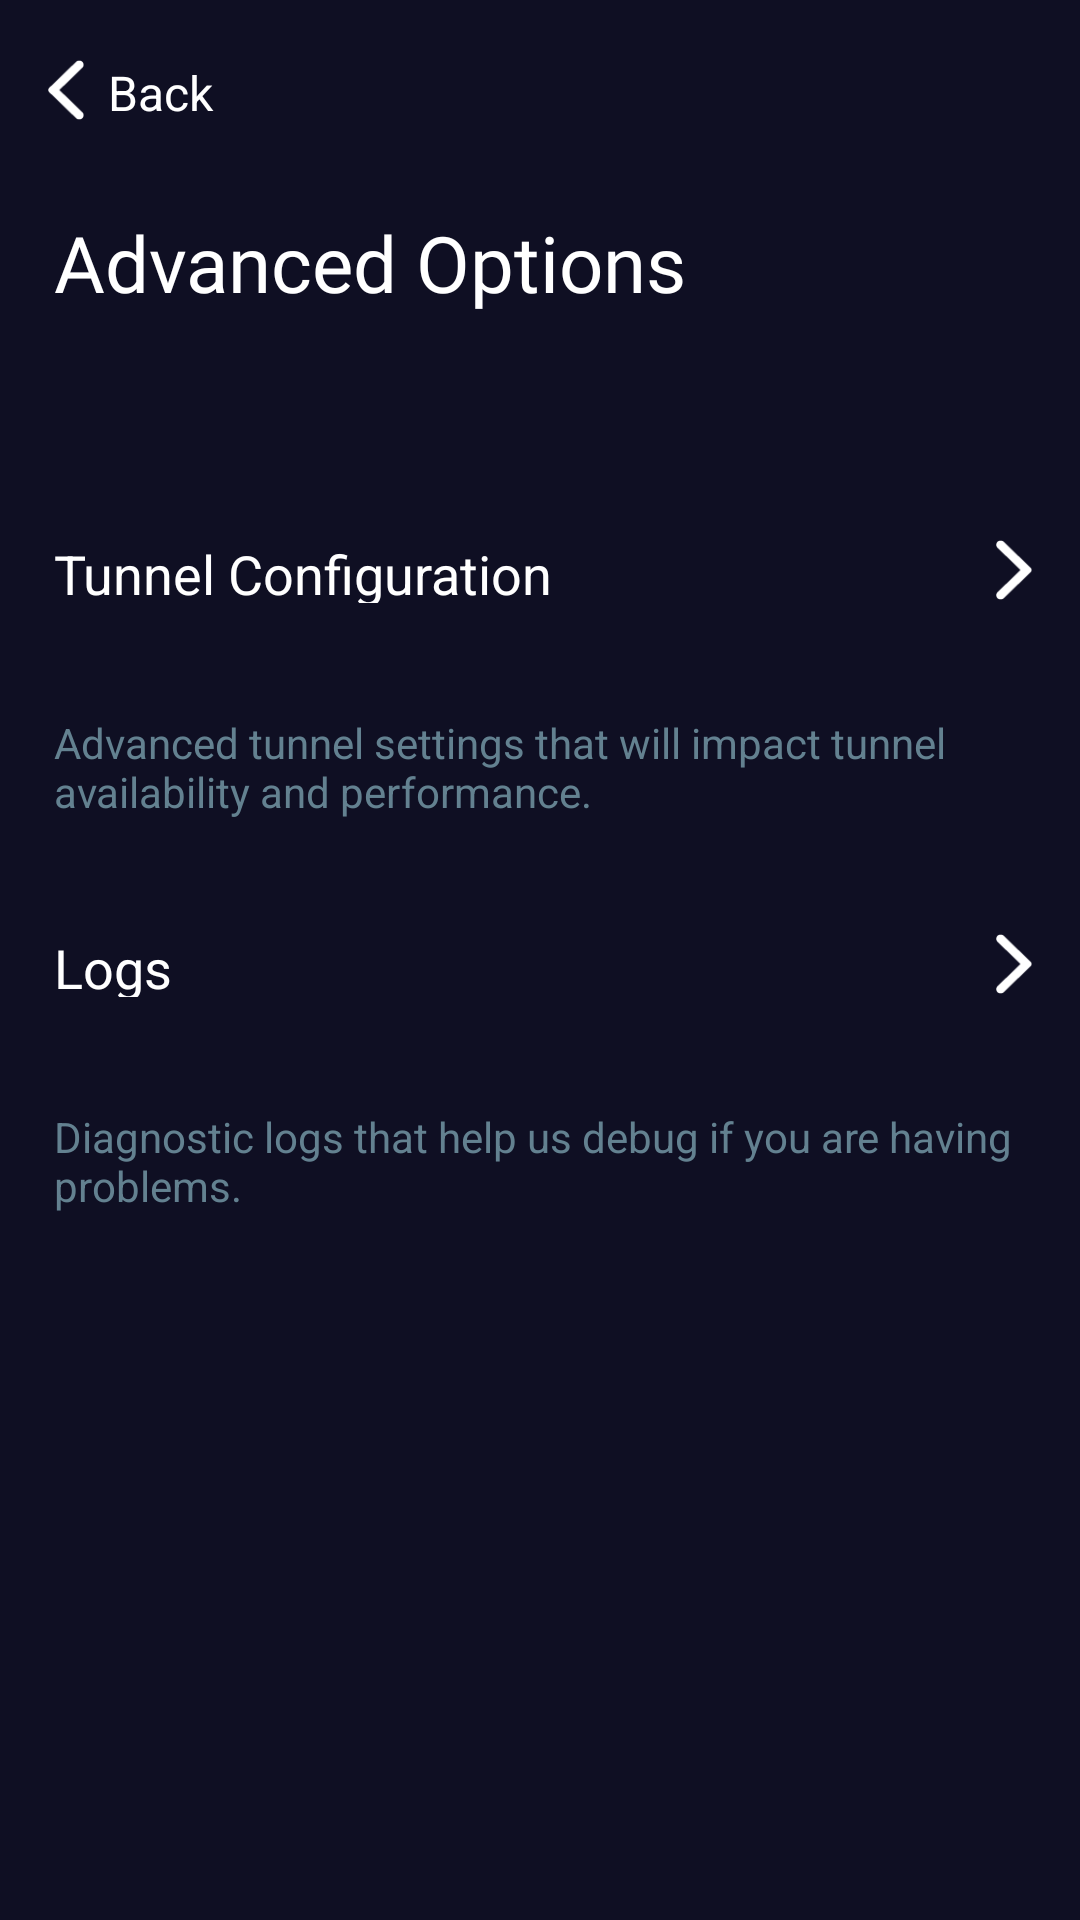

The Android layout XML behind this screen, and the referenced resources:
<!-- AndroidManifest.xml: application theme AppTheme.NoActionBar -->
<!-- res/layout/advanced.xml -->
<?xml version="1.0" encoding="utf-8"?>
<LinearLayout xmlns:android="http://schemas.android.com/apk/res/android"
    xmlns:app="http://schemas.android.com/apk/res-auto"
    xmlns:tools="http://schemas.android.com/tools"
    android:layout_width="match_parent"
    android:layout_height="match_parent"
    android:background="@color/background"
    android:orientation="vertical">

    <androidx.constraintlayout.widget.ConstraintLayout
        android:id="@+id/BackAdvancedButton"
        android:layout_width="match_parent"
        android:layout_height="60dp"
        android:background="@color/background">

        <ImageView
            android:layout_width="12dp"
            android:layout_height="20dp"
            android:layout_marginStart="16dp"
            android:background="@drawable/back"
            app:layout_constraintBottom_toBottomOf="parent"
            app:layout_constraintStart_toStartOf="parent"
            app:layout_constraintTop_toTopOf="parent" />

        <TextView
            android:layout_width="match_parent"
            android:layout_height="20dp"
            android:lineHeight="20dp"
            android:paddingLeft="36dp"
            android:text="@string/back"
            android:textColor="@color/colorTitle"
            android:textSize="16dp"
            app:layout_constraintBottom_toBottomOf="parent"
            app:layout_constraintTop_toTopOf="parent">

        </TextView>

    </androidx.constraintlayout.widget.ConstraintLayout>

    <androidx.constraintlayout.widget.ConstraintLayout
        android:layout_width="match_parent"
        android:layout_height="60dp"
        android:background="@color/background">

        <TextView
            android:layout_width="match_parent"
            android:layout_height="40dp"
            android:fontFamily="@font/russo_one"
            android:paddingLeft="18dp"
            android:text="@string/advancedoptions"
            android:textColor="@color/title"
            android:textSize="26dp"
            app:layout_constraintBottom_toBottomOf="parent"
            app:layout_constraintTop_toTopOf="parent" />

    </androidx.constraintlayout.widget.ConstraintLayout>

    <LinearLayout
        android:layout_width="match_parent"
        android:layout_height="match_parent"
        android:layout_marginTop="40dp"
        android:orientation="vertical">

        <androidx.constraintlayout.widget.ConstraintLayout
            android:id="@+id/TunnelButton"
            android:layout_width="match_parent"
            android:layout_height="60dp"
            android:background="@color/highlight">

            <ImageView
                android:layout_width="12dp"
                android:layout_height="20dp"
                android:layout_marginEnd="16dp"
                android:background="@drawable/next"
                app:layout_constraintBottom_toBottomOf="parent"
                app:layout_constraintEnd_toEndOf="parent"
                app:layout_constraintTop_toTopOf="parent" />

            <TextView
                android:layout_width="match_parent"
                android:layout_height="22dp"
                android:lineHeight="22dp"
                android:paddingLeft="18dp"
                android:text="@string/tunnel"
                android:textColor="@color/title"
                android:textSize="18dp"
                app:layout_constraintBottom_toBottomOf="parent"
                app:layout_constraintTop_toTopOf="parent"
                tools:layout_editor_absoluteX="0dp">

            </TextView>

        </androidx.constraintlayout.widget.ConstraintLayout>

        <TextView
            android:layout_width="match_parent"
            android:layout_height="wrap_content"
            android:padding="18dp"
            android:text="@string/tunnelsub"
            android:textColor="@color/subTitle" />

        <androidx.constraintlayout.widget.ConstraintLayout
            android:id="@+id/LogsButton"
            android:layout_width="match_parent"
            android:layout_height="60dp"
            android:background="@color/highlight">

            <ImageView
                android:layout_width="12dp"
                android:layout_height="20dp"
                android:layout_marginEnd="16dp"
                android:background="@drawable/next"
                app:layout_constraintBottom_toBottomOf="parent"
                app:layout_constraintEnd_toEndOf="parent"
                app:layout_constraintTop_toTopOf="parent" />

            <TextView
                android:layout_width="match_parent"
                android:layout_height="22dp"
                android:lineHeight="22dp"
                android:paddingLeft="18dp"
                android:text="@string/logs"
                android:textColor="@color/title"
                android:textSize="18dp"
                app:layout_constraintBottom_toBottomOf="parent"
                app:layout_constraintTop_toTopOf="parent"
                tools:layout_editor_absoluteX="0dp">

            </TextView>

        </androidx.constraintlayout.widget.ConstraintLayout>

        <TextView
            android:layout_width="match_parent"
            android:layout_height="wrap_content"
            android:padding="18dp"
            android:text="@string/logssub"
            android:textColor="@color/subTitle" />
    </LinearLayout>
</LinearLayout>
<!-- resources referenced by this layout -->
<resources>
  <color name="background">#0F0F23</color>
  <color name="colorTitle">#FFFFFF</color>
  <color name="subTitle">#638190</color>
  <color name="title">#FFFFFF</color>
  <!-- drawable back: png bitmap (drawable, 574 bytes) -->
  <!-- drawable next: png bitmap (drawable, 586 bytes) -->
  <string name="advancedoptions">Advanced Options</string>
  <string name="back">Back</string>
  <string name="logs">Logs</string>
  <string name="logssub">Diagnostic logs that help us debug if you are having problems.</string>
  <string name="tunnel">Tunnel Configuration</string>
  <string name="tunnelsub">Advanced tunnel settings that will impact tunnel availability and performance.</string>
  <style name="AppTheme.NoActionBar" parent="Theme.AppCompat.Light.DarkActionBar">
          <item name="windowActionBar">false</item>
          <item name="windowNoTitle">true</item>
      </style>
</resources>
